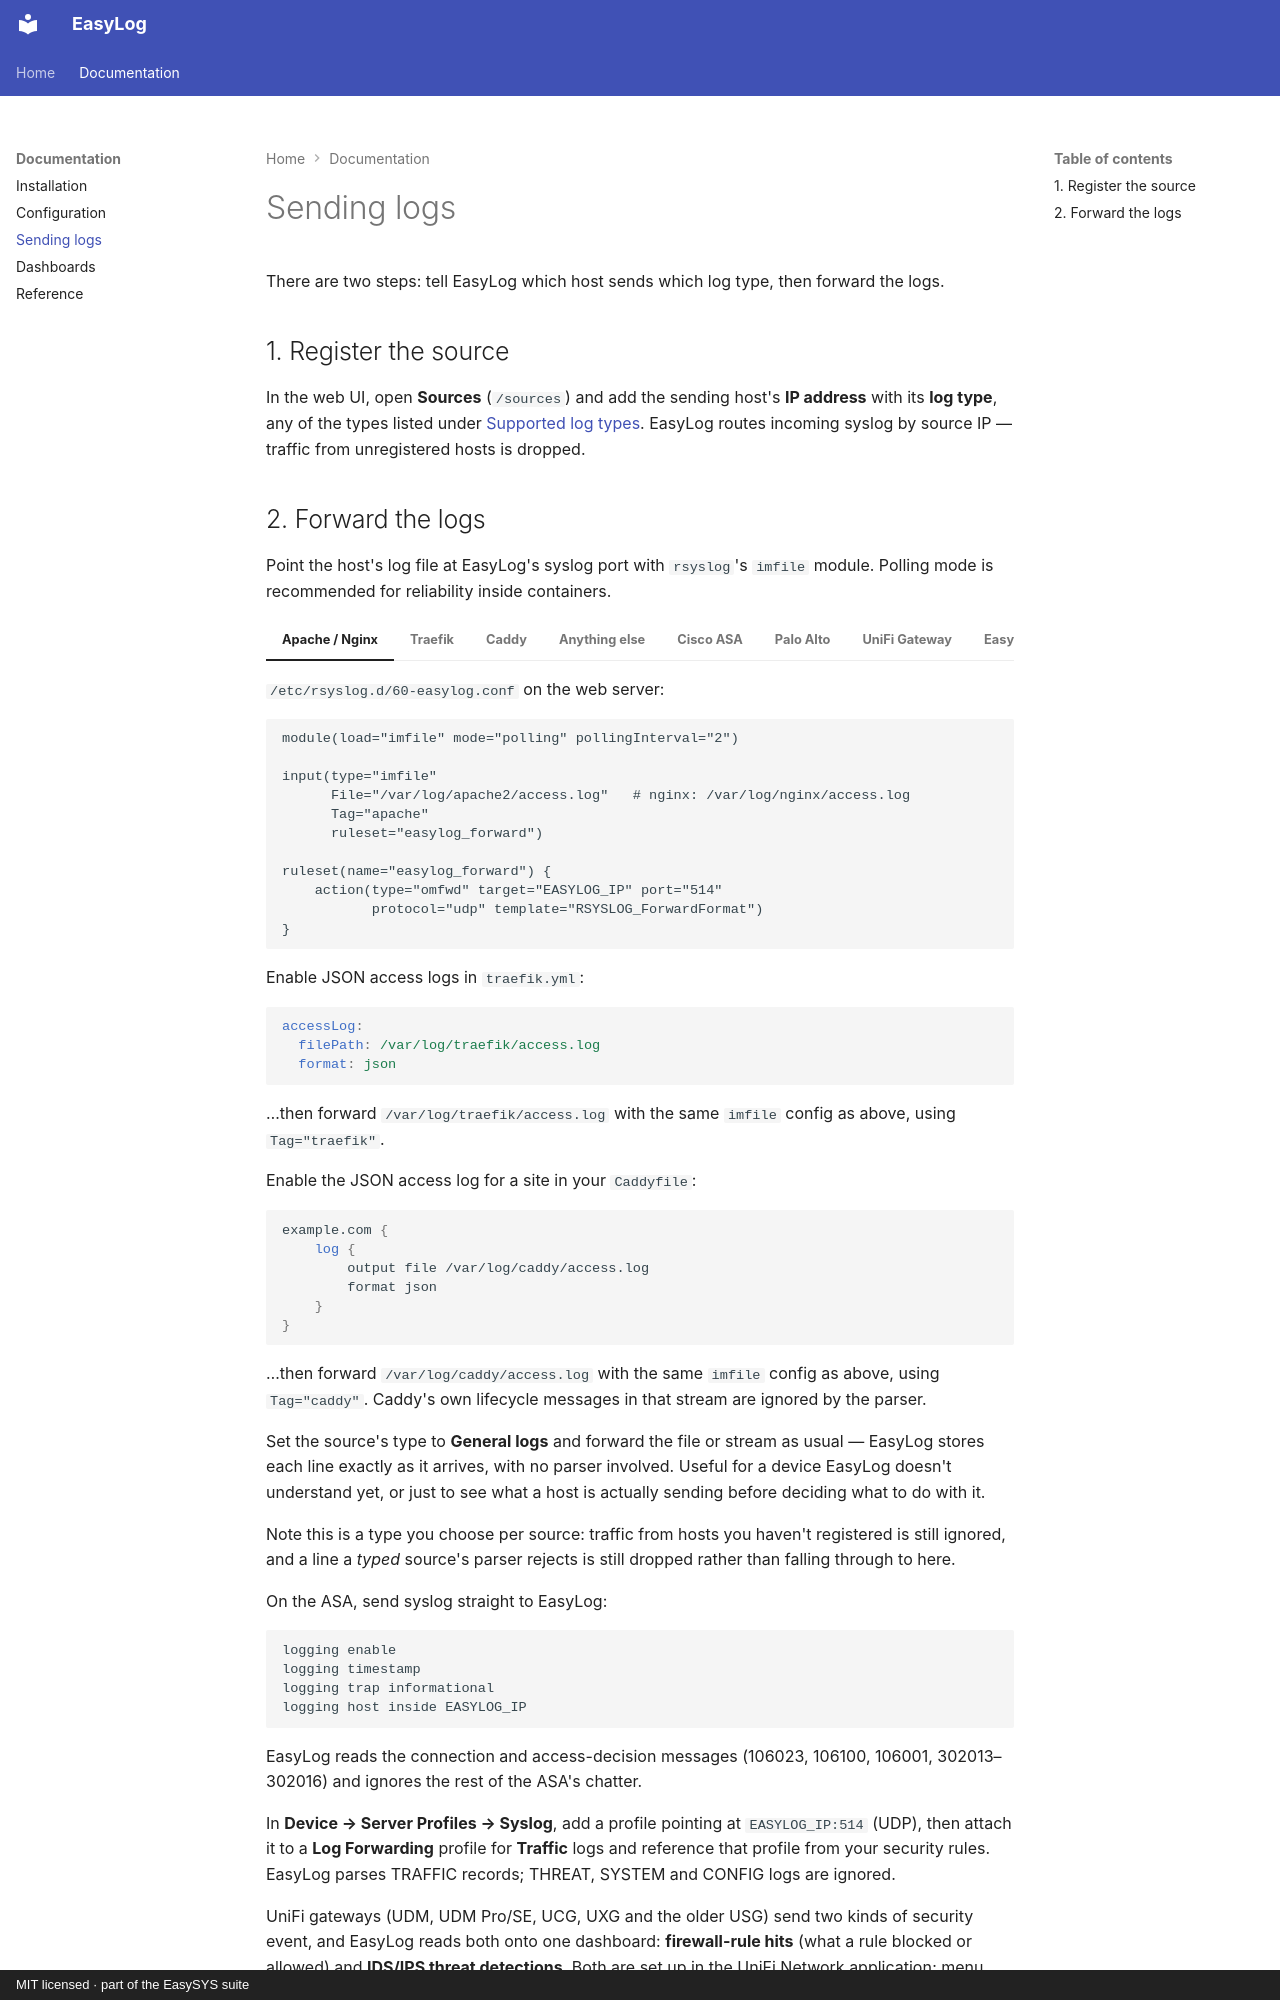

repository: easysysio/EasyLog · page: sending-logs/index.html · generator: mkdocs · copyright: MIT licensed · part of the EasySYS suite

# Sending logs

There are two steps: tell EasyLog which host sends which log type, then forward the logs.

## 1. Register the source

In the web UI, open **Sources** (`/sources`) and add the sending host's **IP address** with its **log type**, any of the types listed under [Supported log types](reference.md#supported-log-types). EasyLog routes incoming syslog by source IP — traffic from unregistered hosts is dropped.
